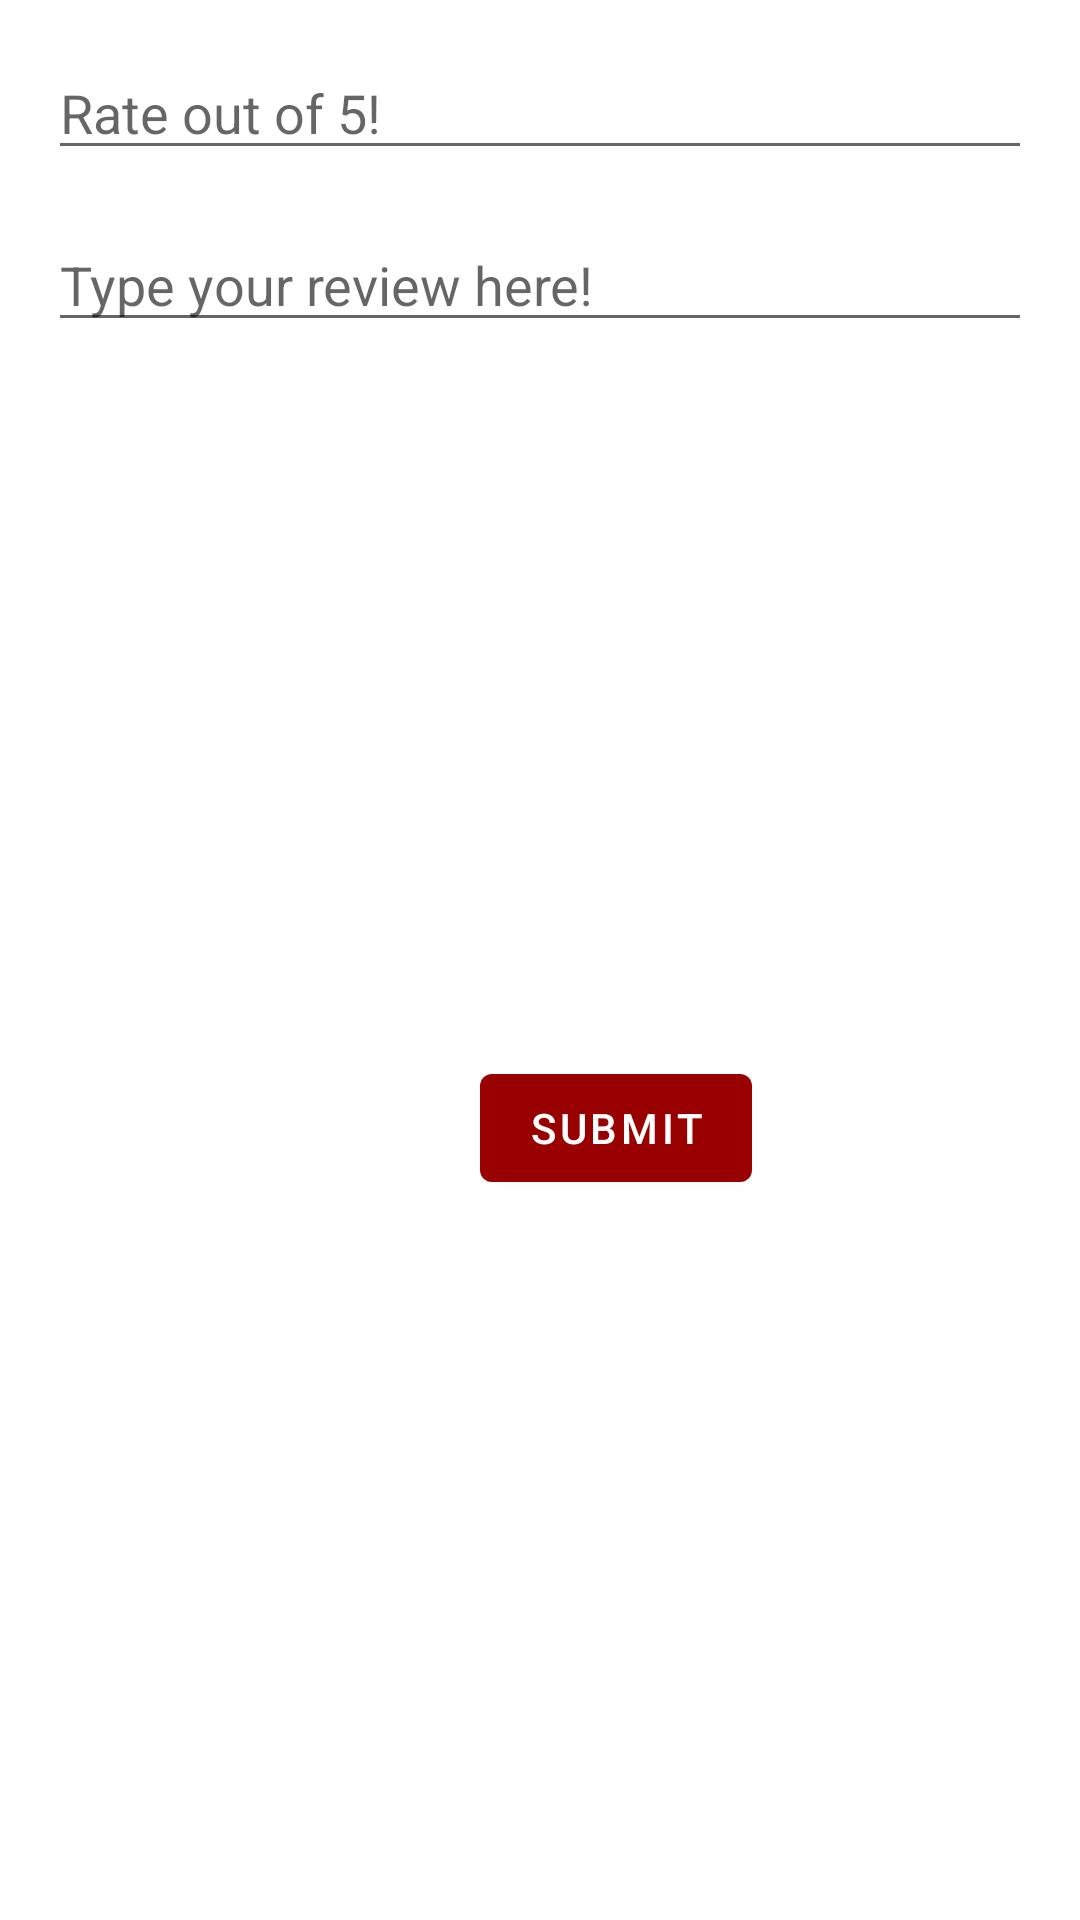

The Android layout XML behind this screen, and the referenced resources:
<!-- AndroidManifest.xml: application theme Theme.CourseworkApp -->
<!-- res/layout/activity_create_review.xml -->
<?xml version="1.0" encoding="utf-8"?>
<androidx.constraintlayout.widget.ConstraintLayout xmlns:android="http://schemas.android.com/apk/res/android"
    xmlns:app="http://schemas.android.com/apk/res-auto"
    xmlns:tools="http://schemas.android.com/tools"
    android:layout_width="match_parent"
    android:layout_height="match_parent"
    tools:context=".CreateReviewActivity">

    <com.google.android.material.appbar.MaterialToolbar
        android:id="@+id/create_review_toolbar"
        android:layout_width="match_parent"
        android:layout_height="wrap_content"
        android:layout_marginBottom="675dp"
        android:background="?attr/colorPrimary"
        android:minHeight="?attr/actionBarSize"
        app:layout_constraintBottom_toBottomOf="parent"
        app:layout_constraintEnd_toEndOf="parent"
        app:layout_constraintStart_toStartOf="parent"
        app:layout_constraintTop_toTopOf="parent"
        app:titleTextColor="?attr/colorOnPrimary">

    </com.google.android.material.appbar.MaterialToolbar>

    <LinearLayout
        android:id="@+id/textEmailHolder"
        android:layout_width="fill_parent"
        android:layout_height="wrap_content"
        android:layout_gravity="center"
        android:layout_marginTop="18dp"
        android:orientation="horizontal"
        app:layout_constraintEnd_toEndOf="parent"
        app:layout_constraintStart_toStartOf="parent"
        app:layout_constraintTop_toBottomOf="@+id/create_review_toolbar">

        <TextView
            android:id="@+id/textEmailAddress"
            android:layout_width="wrap_content"
            android:layout_height="wrap_content"
            android:layout_gravity="center_horizontal"
            android:layout_marginHorizontal="16dp"
            android:text="@string/email_address_text"
            android:textSize="20sp" />

    </LinearLayout>

    <EditText
        android:id="@+id/create_review_score"
        android:layout_width="match_parent"
        android:layout_height="wrap_content"
        android:layout_marginTop="70dp"
        android:layout_marginBottom="8dp"
        android:ems="10"
        android:layout_margin="16dp"
        android:hint="@string/create_review_score_hint"
        android:inputType="number"
        app:layout_constraintEnd_toEndOf="parent"
        app:layout_constraintHorizontal_bias="0.0"
        app:layout_constraintStart_toStartOf="parent"
        app:layout_constraintTop_toBottomOf="@+id/textEmailHolder" />

    <EditText
        android:id="@+id/create_review_text"
        android:layout_width="match_parent"
        android:layout_height="wrap_content"
        android:layout_marginBottom="8dp"
        android:ems="10"
        android:layout_margin="16dp"
        android:hint="@string/create_review_text_hint"
        android:inputType="textEmailAddress"
        app:layout_constraintEnd_toEndOf="parent"
        app:layout_constraintHorizontal_bias="0.0"
        app:layout_constraintStart_toStartOf="parent"
        app:layout_constraintTop_toBottomOf="@+id/create_review_score" />

    <com.google.android.material.button.MaterialButton
        android:id="@+id/submit_button_review"
        android:layout_width="wrap_content"
        android:layout_height="wrap_content"
        android:layout_marginStart="160dp"
        android:layout_marginEnd="163dp"
        android:layout_marginBottom="240dp"
        android:text="@string/submit"
        app:layout_constraintBottom_toBottomOf="parent"
        app:layout_constraintEnd_toEndOf="parent"
        app:layout_constraintHorizontal_bias="0.0"
        app:layout_constraintStart_toStartOf="parent" />

</androidx.constraintlayout.widget.ConstraintLayout>
<!-- resources referenced by this layout -->
<resources>
  <string name="create_review_score_hint">Rate out of 5!</string>
  <string name="create_review_text_hint">Type your review here!</string>
  <string name="email_address_text">Email address</string>
  <string name="submit">Submit</string>
  <style name="Theme.CourseworkApp" parent="Theme.MaterialComponents.Light.NoActionBar">
          
          <item name="colorPrimary">@color/red</item>
          <item name="colorPrimaryVariant">@color/red</item>
          <item name="colorOnPrimary">@color/white</item>
          
          <item name="colorSecondary">@color/pink</item>
          <item name="colorSecondaryVariant">@color/pink</item>
          <item name="colorOnSecondary">@color/black</item>
          
          <item name="android:statusBarColor" tools:targetApi="l">?attr/colorPrimaryVariant</item>
          
          <item name="windowActionBar">false</item>
          <item name="windowNoTitle">true</item>
  
      </style>
  <color name="red">#FF990000</color>
  <color name="white">#FFFFFFFF</color>
  <color name="pink">#FFFF4D4D</color>
  <color name="black">#FF000000</color>
</resources>
